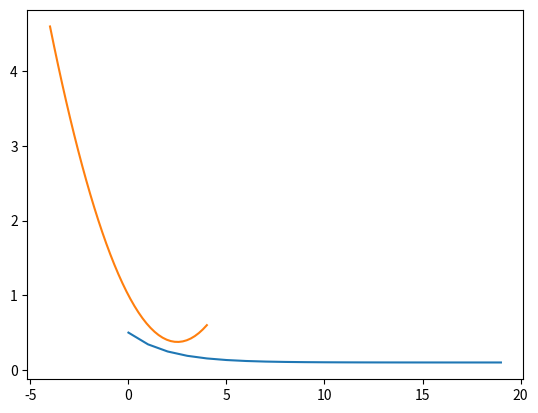

Write Python code to recreate this figure.
import math
import numpy as np
import matplotlib.pyplot as plt

def funa(T1, T2, alpha, N):
    return np.array([ T2 + (T1 -T2)*math.exp(-alpha*i) for i in range(0,N)])

def quad(x,a,b,c):
    return a*x*x+b*x+c

def main():
    plt.plot(funa(0.5,0.1,0.5,20))
    plt.show()
    x = np.linspace(-4,4,40)
    y = [ quad(xi,0.1,-.5,1) for xi in x]
    plt.plot(x,y)
    plt.show()
if __name__ == "__main__":
    main()

    

